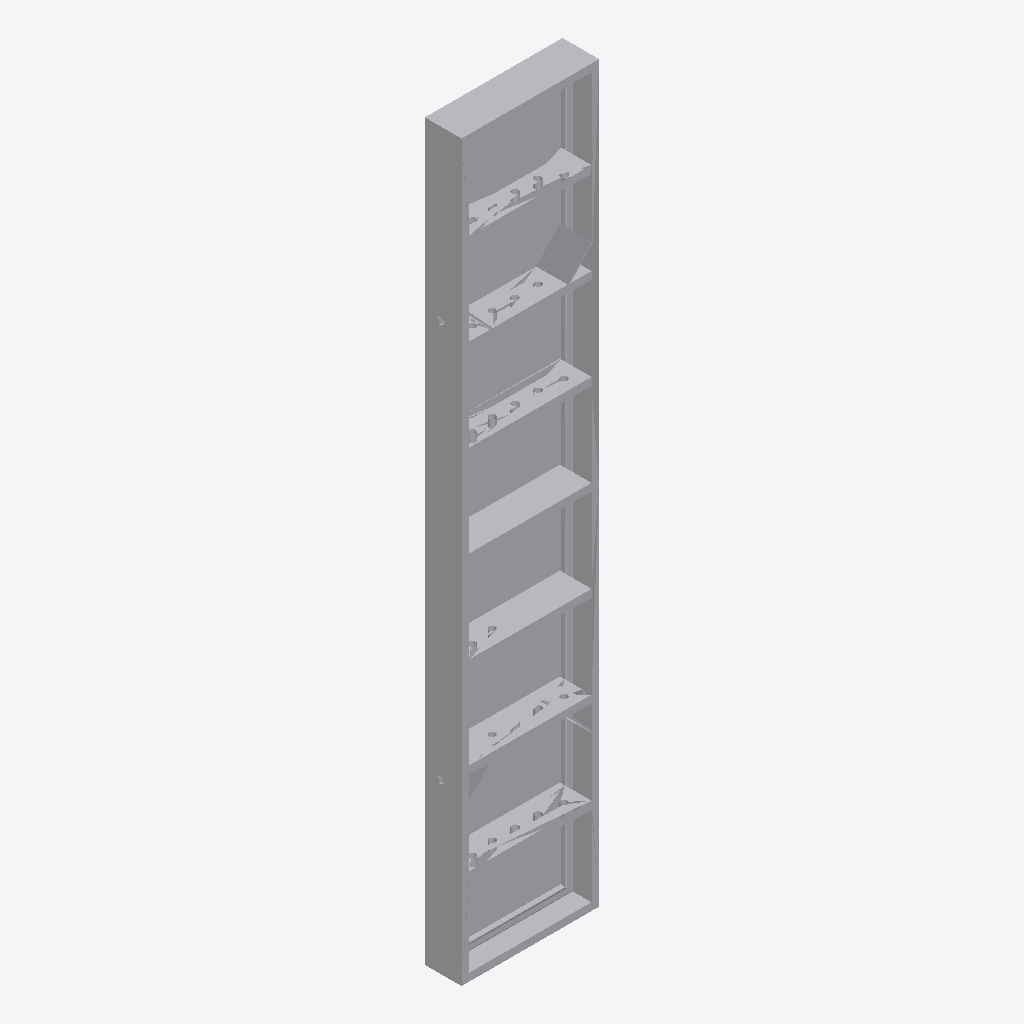
Isometric view of an IFC building model (IFC-SPF (STEP), schema IFC2X3, length unit millimetre), seen from the south-west, elements coloured by IFC class: 2 other elements (light grey).
Extent 0.000 m × 0.000 m × 0.002 m (x, y, z). Elements (2): 2 IfcBuildingElementProxy.

HEADER;
FILE_DESCRIPTION(('ViewDefinition [CoordinationView_V2.0, FMHandOverAddonView, ConceptDesignBIM_2010]','ExchangeRequirement[Architecture]'),'2;1');
FILE_NAME('','2026-10-07T14:50:36',('godoyj'),('',''),'The EXPRESS Data Manager Version 5.02.0110.07 : ','AutoCAD Architecture 2023 - English Build 8.5.50','');
FILE_SCHEMA(('IFC2X3'));
ENDSEC;
DATA;
#1=IFCPROJECT('0PW4TR_Wk3GOyiORh91u5E',#41,'Desing',$,$,'24454243',$,(#7),#20);
#56=IFCBUILDING('3w2nc0Wq4iZs6woGU1Jbj7',#41,'24454243',$,$,#65,$,$,.ELEMENT.,0.0,0.0,$);
#3813=IFCBUILDINGELEMENTPROXY('23ZonXkia7WG00000000ie',#41,$,$,$,#3815,#3820,$,$);
#132=IFCBUILDINGELEMENTPROXY('23ZonXkia7WG00000000Xf',#41,$,$,$,#149,#155,$,$);
ENDSEC;
